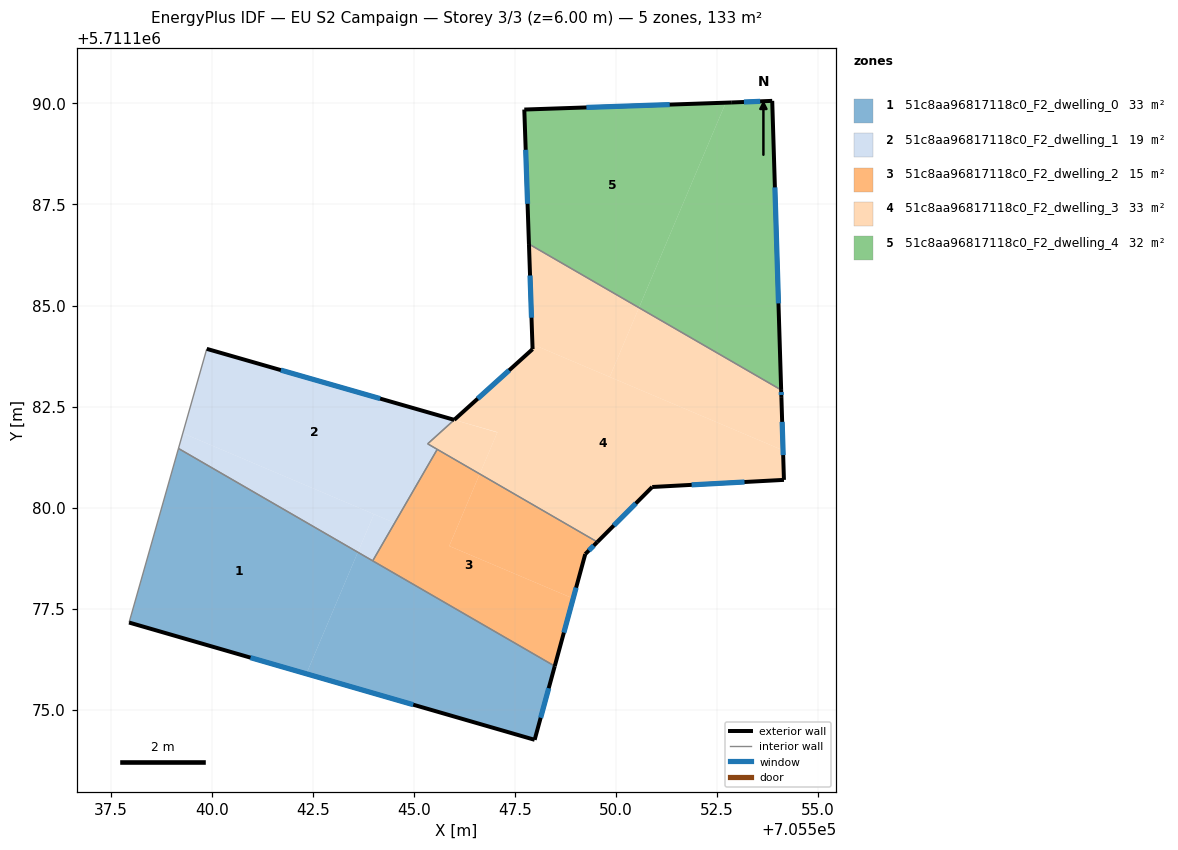
=== STOREY PLAN SPEC (per zone: floor XY polygon, exterior-wall plan segments, windows/doors) ===
zone 1: 51c8aa96817118c0_F2_dwelling_0  (33.2 m²)
  floor: (705542.34, 5711175.89) (705543.61, 5711178.90) (705539.18, 5711181.46) (705537.96, 5711177.16)
  floor: (705547.99, 5711174.26) (705548.49, 5711176.08) (705543.61, 5711178.90) (705542.34, 5711175.89)
  exterior wall: (705548.49, 5711176.08) – (705547.99, 5711174.26)  [1.9 m]
    window: (705548.34, 5711175.53) – (705548.14, 5711174.80)  [0.9 m²]
  exterior wall: (705547.99, 5711174.26) – (705537.96, 5711177.16)  [10.4 m]
    window: (705544.99, 5711175.13) – (705540.96, 5711176.29)  [5.0 m²]
  interior walls: 3
zone 2: 51c8aa96817118c0_F2_dwelling_1  (19.2 m²)
  floor: (705544.53, 5711179.62) (705545.58, 5711181.44) (705545.34, 5711181.58) (705546.00, 5711182.17) (705539.88, 5711183.93) (705539.29, 5711181.84)
  floor: (705543.61, 5711178.90) (705544.01, 5711179.84) (705539.29, 5711181.84) (705539.18, 5711181.46)
  floor: (705543.98, 5711178.68) (705544.53, 5711179.62) (705544.01, 5711179.84) (705543.61, 5711178.90)
  exterior wall: (705539.88, 5711183.93) – (705546.00, 5711182.17)  [6.4 m]
    window: (705541.71, 5711183.40) – (705544.17, 5711182.70)  [3.1 m²]
  interior walls: 5
zone 3: 51c8aa96817118c0_F2_dwelling_2  (15.3 m²)
  floor: (705548.94, 5711177.75) (705549.24, 5711178.85) (705549.54, 5711179.15) (705546.63, 5711180.83) (705545.88, 5711179.05)
  floor: (705548.49, 5711176.08) (705548.94, 5711177.75) (705545.88, 5711179.05) (705546.63, 5711180.83) (705549.54, 5711179.15) (705545.58, 5711181.44) (705543.98, 5711178.68)
  exterior wall: (705549.54, 5711179.15) – (705549.24, 5711178.85)  [0.4 m]
    window: (705549.45, 5711179.06) – (705549.33, 5711178.94)  [0.2 m²]
  exterior wall: (705549.24, 5711178.85) – (705548.49, 5711176.08)  [2.9 m]
    window: (705549.01, 5711178.02) – (705548.71, 5711176.91)  [1.4 m²]
  interior walls: 3
zone 4: 51c8aa96817118c0_F2_dwelling_3  (33.0 m²)
  floor: (705554.16, 5711180.69) (705554.13, 5711181.42) (705547.98, 5711184.02) (705547.94, 5711183.92) (705546.00, 5711182.17) (705547.07, 5711181.87) (705546.63, 5711180.83) (705549.54, 5711179.15) (705550.90, 5711180.51)
  floor: (705549.84, 5711183.23) (705550.57, 5711184.95) (705547.85, 5711186.52) (705547.94, 5711183.92) (705547.98, 5711184.02)
  floor: (705546.63, 5711180.83) (705547.07, 5711181.86) (705546.00, 5711182.17) (705545.34, 5711181.58)
  floor: (705554.13, 5711181.42) (705554.09, 5711182.91) (705550.57, 5711184.95) (705549.84, 5711183.23)
  exterior wall: (705547.94, 5711183.92) – (705547.85, 5711186.52)  [2.6 m]
    window: (705547.91, 5711184.70) – (705547.87, 5711185.74)  [1.3 m²]
  exterior wall: (705554.09, 5711182.91) – (705554.09, 5711182.74)  [0.2 m]
    window: (705554.09, 5711182.86) – (705554.09, 5711182.79)  [0.1 m²]
  exterior wall: (705554.09, 5711182.74) – (705554.16, 5711180.69)  [2.0 m]
    window: (705554.11, 5711182.12) – (705554.14, 5711181.30)  [1.0 m²]
  exterior wall: (705554.16, 5711180.69) – (705550.90, 5711180.51)  [3.3 m]
    window: (705553.18, 5711180.63) – (705551.87, 5711180.56)  [1.6 m²]
  exterior wall: (705550.90, 5711180.51) – (705549.54, 5711179.15)  [1.9 m]
    window: (705550.49, 5711180.10) – (705549.95, 5711179.56)  [0.9 m²]
  exterior wall: (705546.00, 5711182.17) – (705547.94, 5711183.92)  [2.6 m]
    window: (705546.58, 5711182.70) – (705547.36, 5711183.40)  [1.3 m²]
  interior walls: 4
zone 5: 51c8aa96817118c0_F2_dwelling_4  (32.1 m²)
  floor: (705550.57, 5711184.95) (705552.72, 5711190.02) (705547.73, 5711189.85) (705547.85, 5711186.52)
  floor: (705554.09, 5711182.91) (705553.87, 5711190.06) (705552.87, 5711190.02) (705552.72, 5711190.02) (705550.57, 5711184.95)
  exterior wall: (705547.73, 5711189.85) – (705552.87, 5711190.02)  [5.1 m]
    window: (705549.27, 5711189.90) – (705551.33, 5711189.97)  [2.5 m²]
  exterior wall: (705552.87, 5711190.02) – (705553.87, 5711190.06)  [1.0 m]
    window: (705553.17, 5711190.03) – (705553.57, 5711190.05)  [0.5 m²]
  exterior wall: (705553.87, 5711190.06) – (705554.09, 5711182.91)  [7.2 m]
    window: (705553.93, 5711187.92) – (705554.02, 5711185.05)  [3.5 m²]
  exterior wall: (705547.85, 5711186.52) – (705547.73, 5711189.85)  [3.3 m]
    window: (705547.81, 5711187.52) – (705547.77, 5711188.85)  [1.6 m²]
  interior walls: 1

=== DERIVED (storey summary) ===
Building: EU S2 Campaign
Storey: 3 of 3  (floor level z = 6.00 m)
Storey gross floor area: 132.8 m²
Zones on this storey: 5
  - 51c8aa96817118c0_F2_dwelling_0: floor 33.2 m²; exterior wall 12.3 m (37.0 m²); 2 window(s) 6.0 m²; WWR 16.1%
  - 51c8aa96817118c0_F2_dwelling_1: floor 19.2 m²; exterior wall 6.4 m (19.1 m²); 1 window(s) 3.1 m²; WWR 16.1%
  - 51c8aa96817118c0_F2_dwelling_2: floor 15.3 m²; exterior wall 3.3 m (9.9 m²); 2 window(s) 1.6 m²; WWR 16.1%
  - 51c8aa96817118c0_F2_dwelling_3: floor 33.0 m²; exterior wall 12.6 m (37.9 m²); 6 window(s) 6.1 m²; WWR 16.1%
  - 51c8aa96817118c0_F2_dwelling_4: floor 32.1 m²; exterior wall 16.6 m (49.9 m²); 4 window(s) 8.0 m²; WWR 16.1%
Zone adjacency (shared interzone walls):
  - 51c8aa96817118c0_F2_dwelling_0 ↔ 51c8aa96817118c0_F2_dwelling_1
  - 51c8aa96817118c0_F2_dwelling_0 ↔ 51c8aa96817118c0_F2_dwelling_2
  - 51c8aa96817118c0_F2_dwelling_1 ↔ 51c8aa96817118c0_F2_dwelling_2
  - 51c8aa96817118c0_F2_dwelling_1 ↔ 51c8aa96817118c0_F2_dwelling_3
  - 51c8aa96817118c0_F2_dwelling_2 ↔ 51c8aa96817118c0_F2_dwelling_3
  - 51c8aa96817118c0_F2_dwelling_3 ↔ 51c8aa96817118c0_F2_dwelling_4